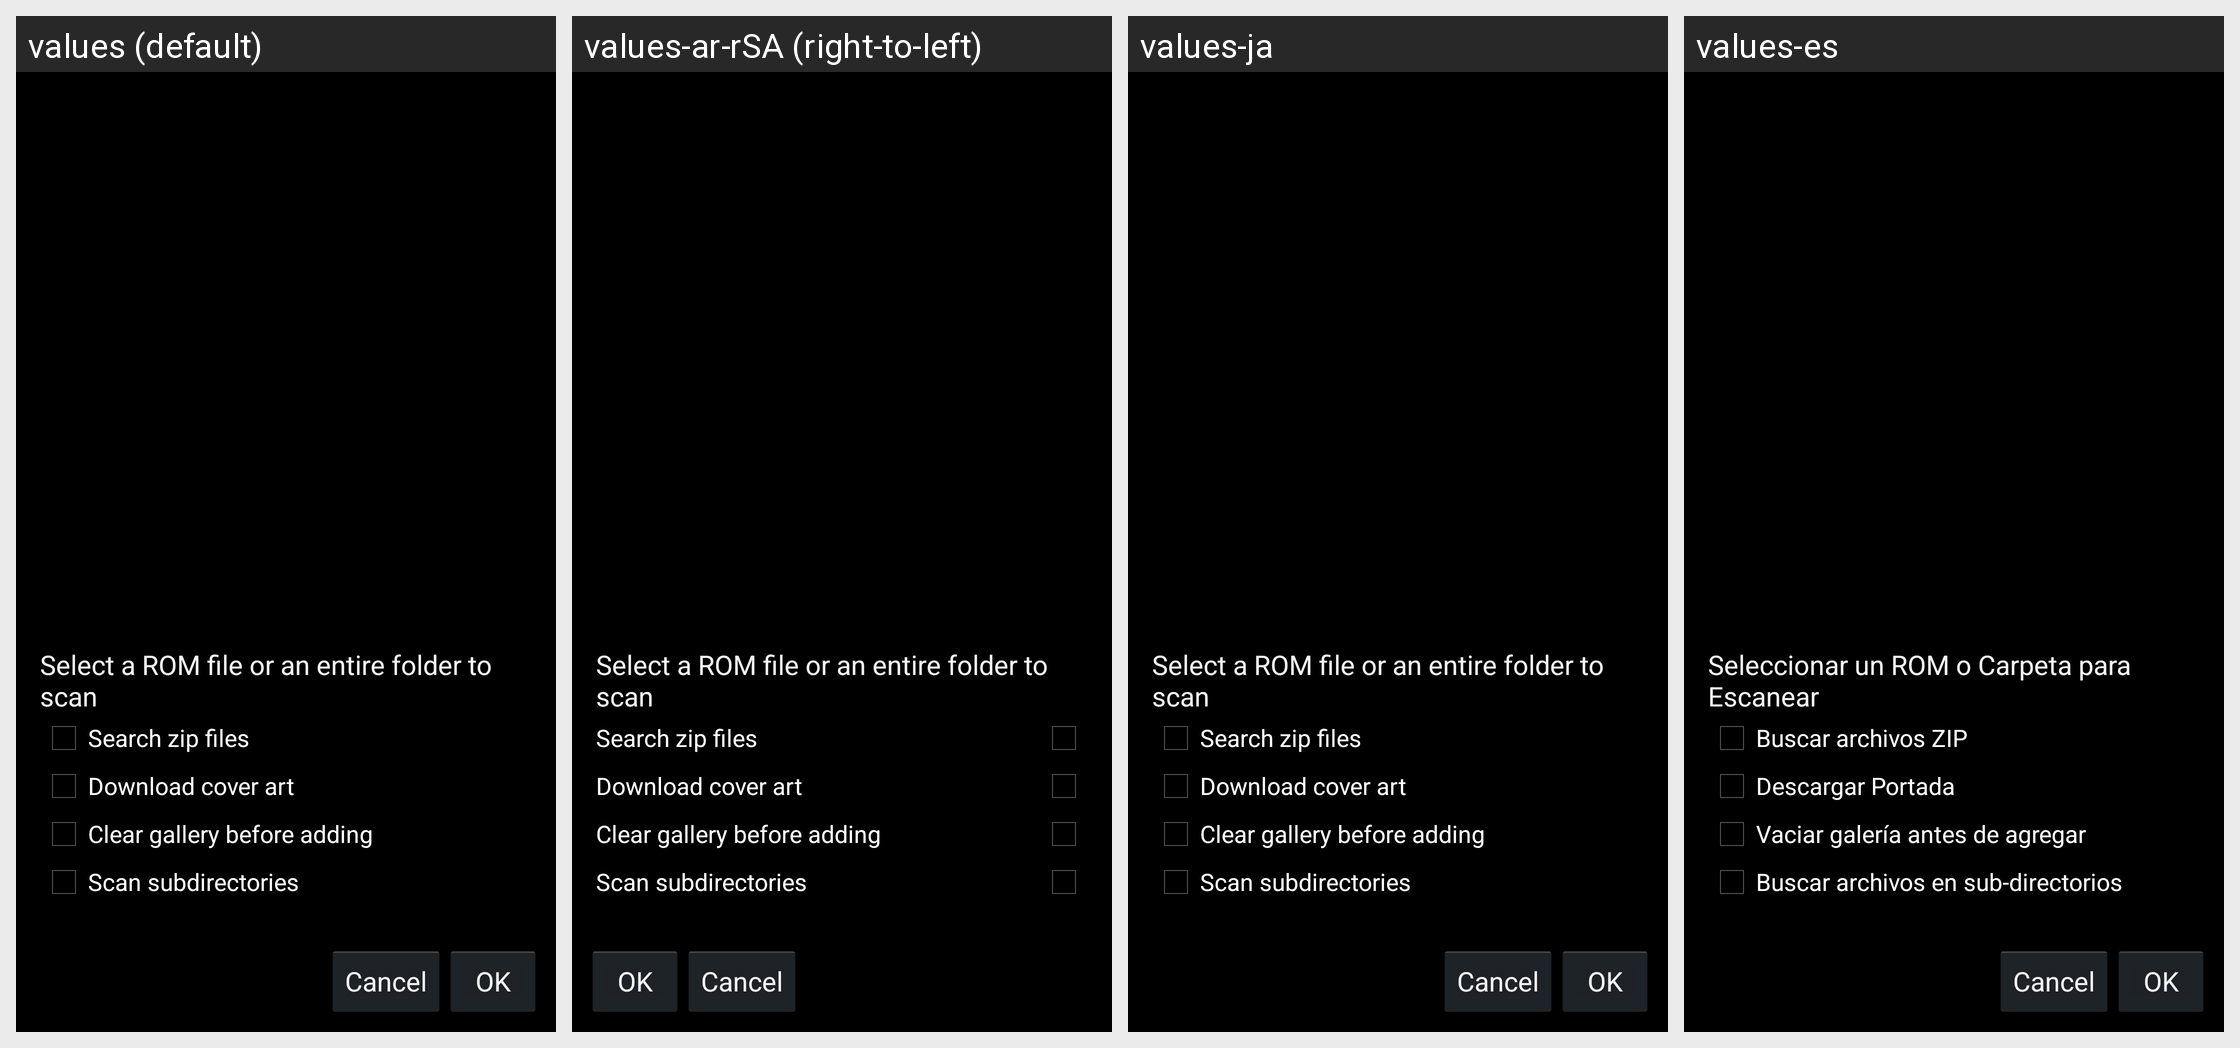

Strings drawn on this Android screen and how each of the app's shown locales translates them:
Android screen res/layout/scan_roms_activity.xml rendered under 4 locales, left to right: values (default), values-ar-rSA (right-to-left), values-ja, values-es. Device: Nexus 5 (rendered at 1080×1920; each locale shown at half size, 540×960, under a caption strip naming it); theme appTheme.
Other locales in the repository, not shown: values-ca, values-de, values-el, values-en-rGB, values-fi, values-fr, values-gl, values-hr, values-hu, values-it, values-nl, values-no, values-pl, values-pt, values-pt-rBR, values-ru, values-sv, values-tr, values-uk.
Strings drawn on this screen, with the default value and each locale's value (text and hints the layout hard-codes, and strings that could not be matched under every locale, appear in the picture but are not listed):

scanRomsDialog_selectRom
  values: Select a ROM file or an entire folder to scan
  values-ar-rSA: Select a ROM file or an entire folder to scan  [not translated; the default value is used]
  values-ja: Select a ROM file or an entire folder to scan  [not translated; the default value is used]
  values-es: Seleccionar un ROM o Carpeta para Escanear

scanRomsDialog_searchZips
  values: Search zip files
  values-ar-rSA: Search zip files  [not translated; the default value is used]
  values-ja: Search zip files  [not translated; the default value is used]
  values-es: Buscar archivos ZIP

scanRomsDialog_downloadArt
  values: Download cover art
  values-ar-rSA: Download cover art  [not translated; the default value is used]
  values-ja: Download cover art  [not translated; the default value is used]
  values-es: Descargar Portada

scanRomsDialog_clearGallery
  values: Clear gallery before adding
  values-ar-rSA: Clear gallery before adding  [not translated; the default value is used]
  values-ja: Clear gallery before adding  [not translated; the default value is used]
  values-es: Vaciar galería antes de agregar

scanRomsDialog_scanSubdirectories
  values: Scan subdirectories
  values-ar-rSA: Scan subdirectories  [not translated; the default value is used]
  values-ja: Scan subdirectories  [not translated; the default value is used]
  values-es: Buscar archivos en sub-directorios
